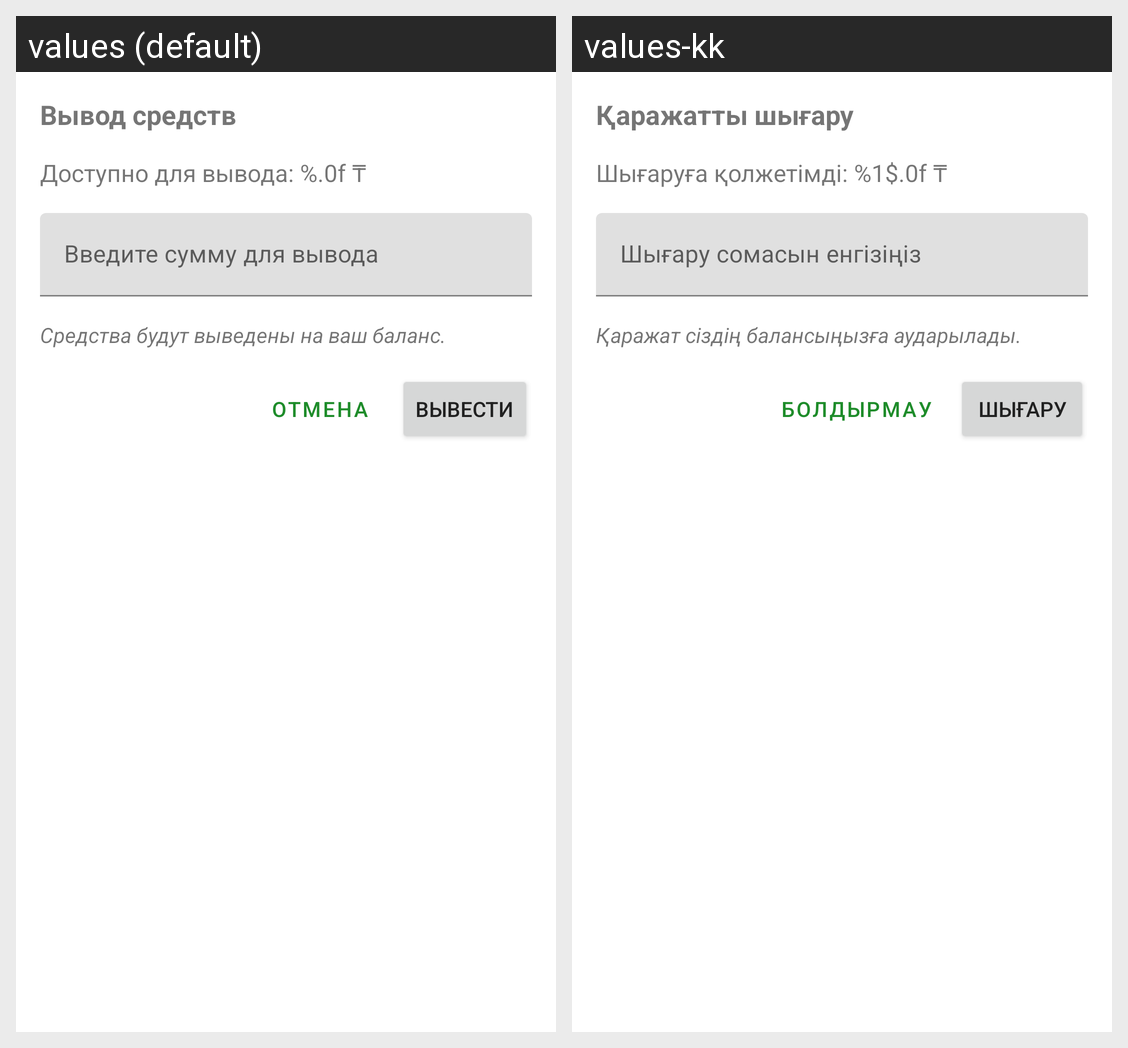

For this localized Android screen grid, give each drawn string resource with its value in every locale shown.
Android screen res/layout/dialog_withdraw_funds.xml rendered under 2 locales, left to right: values (default), values-kk. Device: Nexus 5 (rendered at 1080×1920; each locale shown at half size, 540×960, under a caption strip naming it); theme Theme.Crowdia.
Strings drawn on this screen, with the default value and each locale's value (text and hints the layout hard-codes, and strings that could not be matched under every locale, appear in the picture but are not listed):

withdraw_funds
  values: Вывод средств
  values-kk: Қаражатты шығару

available_funds
  values: Доступно для вывода: %.0f ₸
  values-kk: Шығаруға қолжетімді: %1$.0f ₸

enter_withdraw_amount
  values: Введите сумму для вывода
  values-kk: Шығару сомасын енгізіңіз

withdraw_info
  values: Средства будут выведены на ваш баланс.
  values-kk: Қаражат сіздің балансыңызға аударылады.

cancel
  values: Отмена
  values-kk: Болдырмау

withdraw_button
  values: Вывести
  values-kk: Шығару
